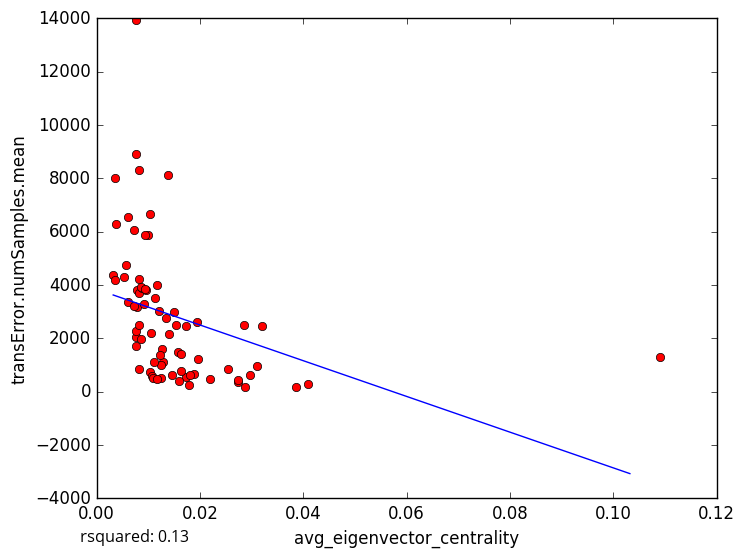

The table this chart was drawn from, first rows:
avg_eigenvector_centrality, transError.numSamples.mean
0.01004, 5860
0.01051, 2208
0.0173, 533.7
0.04098, 281
0.0274, 375.8
0.007758, 3820
0.005741, 4729
0.00608, 3357
0.01288, 1110
0.01789, 244.5
0.02536, 830.8
0.02883, 180.0
0.02729, 450.7
0.02191, 457.4
0.02978, 628.1
0.03097, 955
0.01248, 1008
0.007658, 2060
0.007665, 8901
0.01405, 2143
0.00386, 6284
0.009414, 5881
0.01201, 3028
0.00768, 13942
0.02863, 2497
0.01375, 8121
0.03212, 2459
0.01176, 3999
0.0103, 716.9
0.00832, 843.5
0.008135, 3702
0.01034, 6648
0.003234, 4365
0.005337, 4280
0.007712, 1701
0.008848, 3879
0.03854, 189.7
0.01254, 508.4
0.0134, 2766
0.01959, 1207
0.006178, 6532
0.007808, 3173
0.01728, 2457
0.007579, 2282
0.007205, 6061
0.008308, 8307
0.01937, 2599
0.008639, 3927
0.01579, 1493
0.009543, 3814
0.01891, 655.8
0.01816, 612.9
0.01275, 1611
0.009438, 3842
0.01236, 1384
0.009212, 3280
0.01529, 2484
0.01106, 1120
0.01075, 591.5
0.01097, 510.3
... 14 more rows
